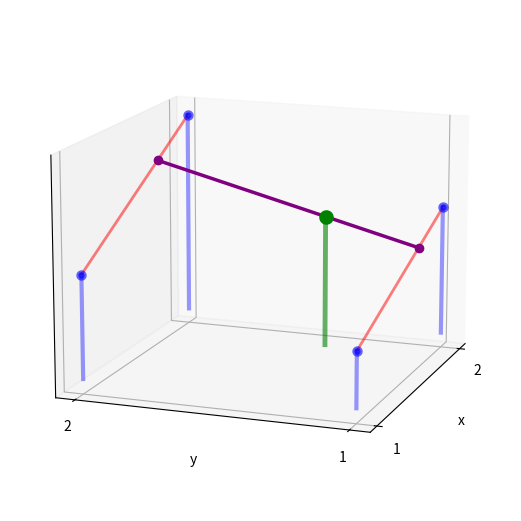

This chart was generated by the following Python code: (Note: this script raises an exception after producing the figure.)
import numpy as np
import matplotlib.pyplot as plt
from mpl_toolkits.mplot3d import Axes3D

"""
Illustrations made for the thesis to illustrate bilinear interpolation used with
the ROT map data.
"""


plot_path = "../../../Desktop/master_thesis_plots/latex_ready_plots/"


def bilinear_interpolation_plot():
    fig = plt.figure(figsize=(4.7747 * 1.8, 2.9509 * 1.8))
    n = 1000
    z1 = np.linspace(0, 0.8, n)
    z2 = np.linspace(0, 1.5, n)
    z3 = np.linspace(0, 1.9, n)
    z4 = np.linspace(0, 3, n)

    ax = fig.add_subplot(111, projection="3d")
    points = [[1, 1], [1, 2], [2, 1], [2, 2]]
    intersection_point = [1.7, 1.35]
    # points from the bottom
    ax.plot(
        points[0][0] * np.ones(n),
        points[0][1] * np.ones(n),
        z1,
        linewidth=3,
        color="blue",
        alpha=0.4,
    )
    ax.plot(
        points[1][0] * np.ones(n),
        points[1][1] * np.ones(n),
        z2,
        linewidth=3,
        color="blue",
        alpha=0.4,
    )
    ax.plot(
        points[2][0] * np.ones(n),
        points[2][1] * np.ones(n),
        z3,
        linewidth=3,
        color="blue",
        alpha=0.4,
    )
    ax.plot(
        points[3][0] * np.ones(n),
        points[3][1] * np.ones(n),
        z4,
        linewidth=3,
        color="blue",
        alpha=0.4,
    )
    ax.scatter(points[0][0], points[0][1], z1[-1], linewidth=3, color="blue", alpha=0.6)
    ax.scatter(points[1][0], points[1][1], z2[-1], linewidth=3, color="blue", alpha=0.6)
    ax.scatter(points[2][0], points[2][1], z3[-1], linewidth=3, color="blue", alpha=0.6)
    ax.scatter(points[3][0], points[3][1], z4[-1], linewidth=3, color="blue", alpha=0.6)

    # lines between points
    x_13 = np.linspace(points[0][0], points[3][0], n)
    zz13 = np.linspace(z1[-1], z3[-1], n)
    zz24 = np.linspace(z2[-1], z4[-1], n)
    ax.plot(x_13, np.ones(n) * 1, zz13, linewidth=2.0, color="red", alpha=0.5)
    ax.plot(x_13, np.ones(n) * 2, zz24, linewidth=2.0, color="red", alpha=0.5)
    # line between line
    y_13 = x_13
    index_z_x = int((intersection_point[0] - 1) * 1000) - 1
    z_line = np.linspace(zz13[index_z_x], zz24[index_z_x], n)
    ax.plot(
        intersection_point[0] * np.ones(n), y_13, z_line, linewidth=2.5, color="purple"
    )
    ax.scatter(intersection_point[0], y_13[0], z_line[0], linewidth=2.5, color="purple")
    ax.scatter(
        intersection_point[0], y_13[-1], z_line[-1], linewidth=2.5, color="purple"
    )
    # point at the line
    z_point_5 = z_line[int((intersection_point[1] - 1) * 1000) - 1]
    z5 = np.linspace(0, z_point_5, n)
    ax.plot(
        intersection_point[0] * np.ones(n),
        intersection_point[1] * np.ones(n),
        z5,
        linewidth=3.5,
        color="green",
        alpha=0.6,
    )
    ax.scatter(
        intersection_point[0],
        intersection_point[1],
        z_point_5,
        color="green",
        linewidth=6,
    )

    plt.tight_layout()
    ax.set_xlabel("x")
    ax.set_xticks([1, 2])
    ax.set_ylabel("y")
    ax.set_yticks([1, 2])
    ax.set_zlabel("z")
    ax.set_zticks([])
    ax.view_init(14, -160)
    plt.style.use("../format_for_latex_3D_plot.mplstyle")
    plt.tight_layout()
    plt.savefig(plot_path + "bilinear_interpolation_plot.pdf")
    plt.show()


bilinear_interpolation_plot()
